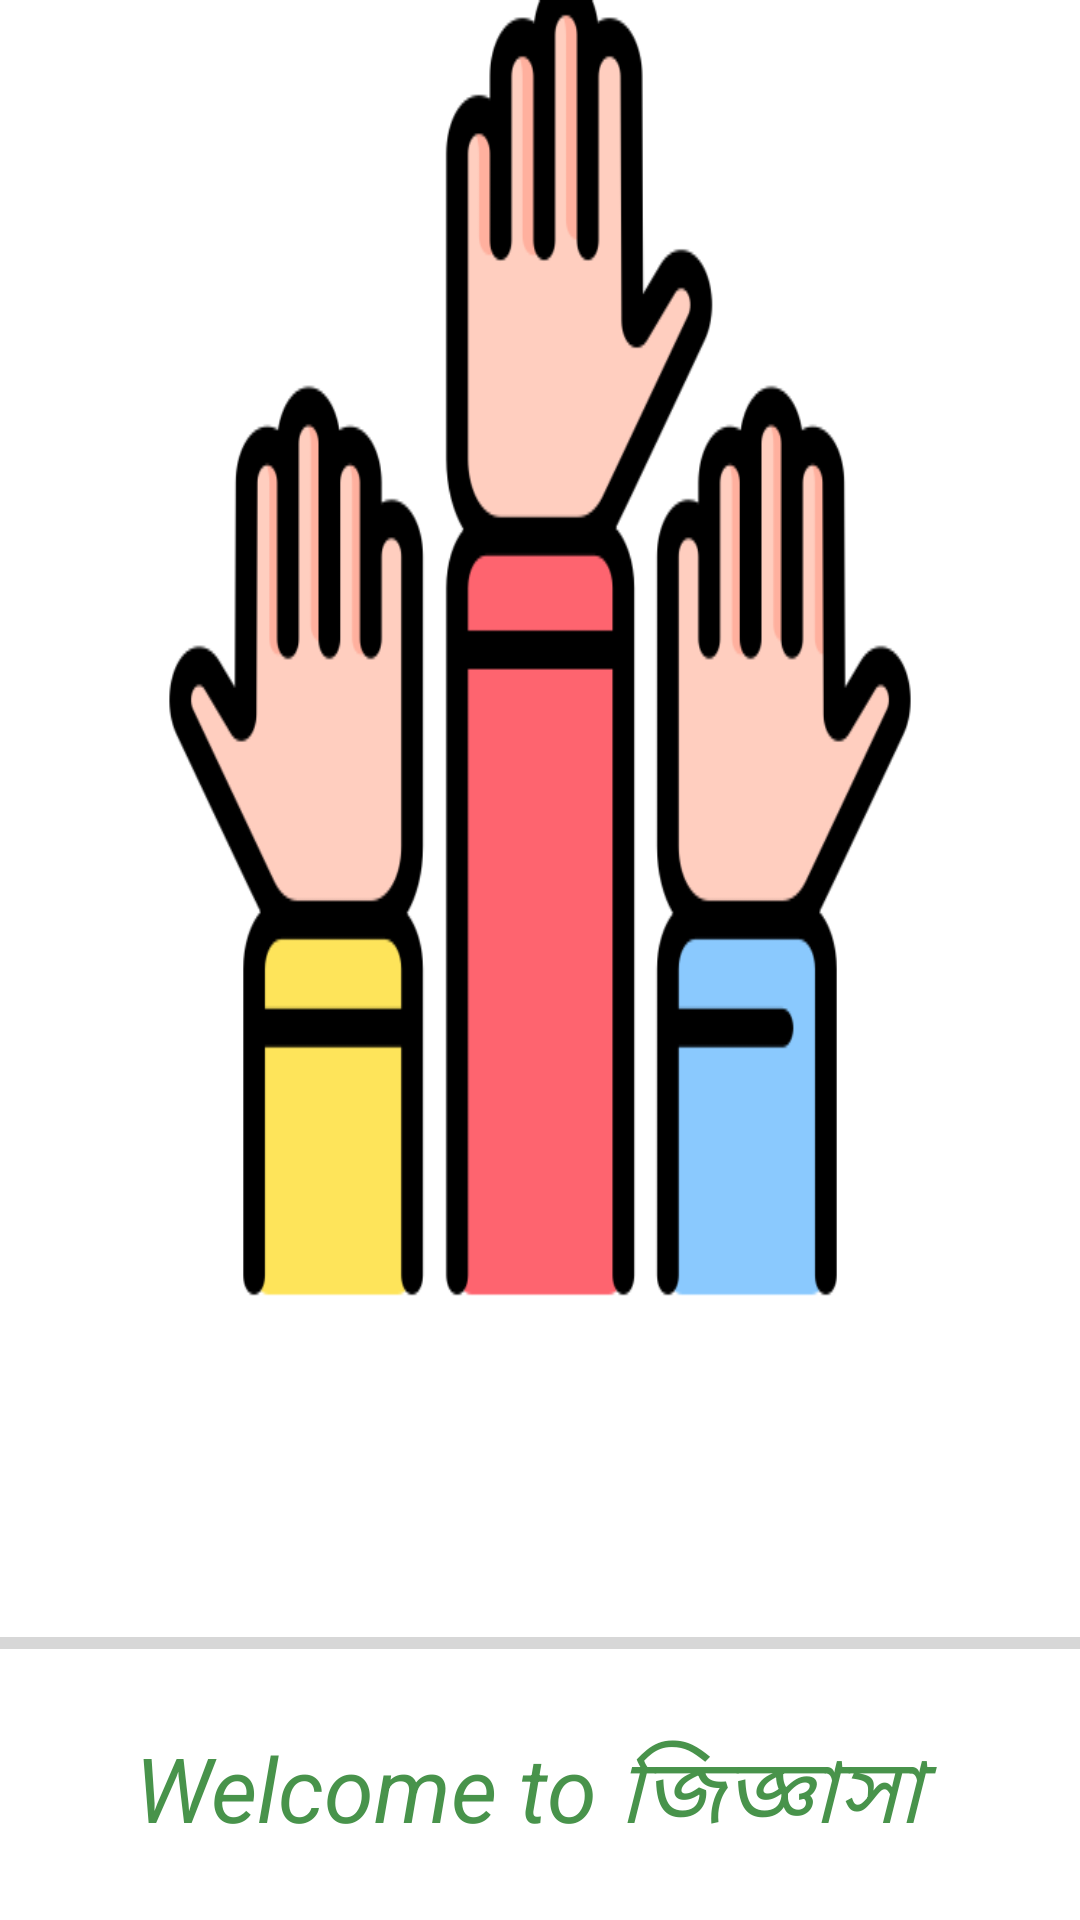

Layout XML and referenced resources for this Android screen:
<!-- AndroidManifest.xml: application theme Theme.Answer -->
<!-- res/layout/activity_splash_screen.xml -->
<?xml version="1.0" encoding="utf-8"?>
<LinearLayout xmlns:android="http://schemas.android.com/apk/res/android"
    xmlns:app="http://schemas.android.com/apk/res-auto"
    xmlns:tools="http://schemas.android.com/tools"
    android:layout_width="match_parent"
    android:layout_height="match_parent"
    android:background="@drawable/raise_hand"
    android:orientation="vertical"
    android:gravity="bottom|center"
    tools:context=".splash_screen">


    <ProgressBar
        android:id="@+id/progressbar1"
        style="@style/Widget.AppCompat.ProgressBar.Horizontal"
        android:layout_width="match_parent"
        android:layout_height="wrap_content"
        android:layout_gravity="bottom"
        android:backgroundTint="#ff22"
        android:progressTint="#130DC5" />

    <TextView
        android:layout_width="wrap_content"
        android:layout_height="wrap_content"
        android:layout_margin="20sp"
        android:gravity="bottom"
        android:text="Welcome to জিজ্ঞাসা "
        android:textColor="#48934B"
        android:textSize="30sp"
        android:layout_marginRight="600sp"

        android:textStyle="italic" />


</LinearLayout>
<!-- resources referenced by this layout -->
<resources>
  <!-- drawable raise_hand: png bitmap (drawable-v24, 28180 bytes) -->
  <style name="Theme.Answer" parent="Theme.MaterialComponents.DayNight.DarkActionBar">
          
          <item name="colorPrimary">@color/purple_500</item>
          <item name="colorPrimaryVariant">@color/purple_700</item>
          <item name="colorOnPrimary">@color/white</item>
          
          <item name="colorSecondary">@color/teal_200</item>
          <item name="colorSecondaryVariant">@color/teal_700</item>
          <item name="colorOnSecondary">@color/black</item>
          
          <item name="android:statusBarColor" tools:targetApi="l">?attr/colorPrimaryVariant</item>
          
      </style>
  <!-- not gathered from this repository: default colours our renderer supplied (Android Studio template values) -->
  <color name="purple_500">#FF6200EE</color>
  <color name="purple_700">#FF3700B3</color>
  <color name="teal_200">#FF03DAC5</color>
  <color name="teal_700">#FF018786</color>
  <color name="black">#FF000000</color>
  <color name="white">#FFFFFFFF</color>
</resources>
